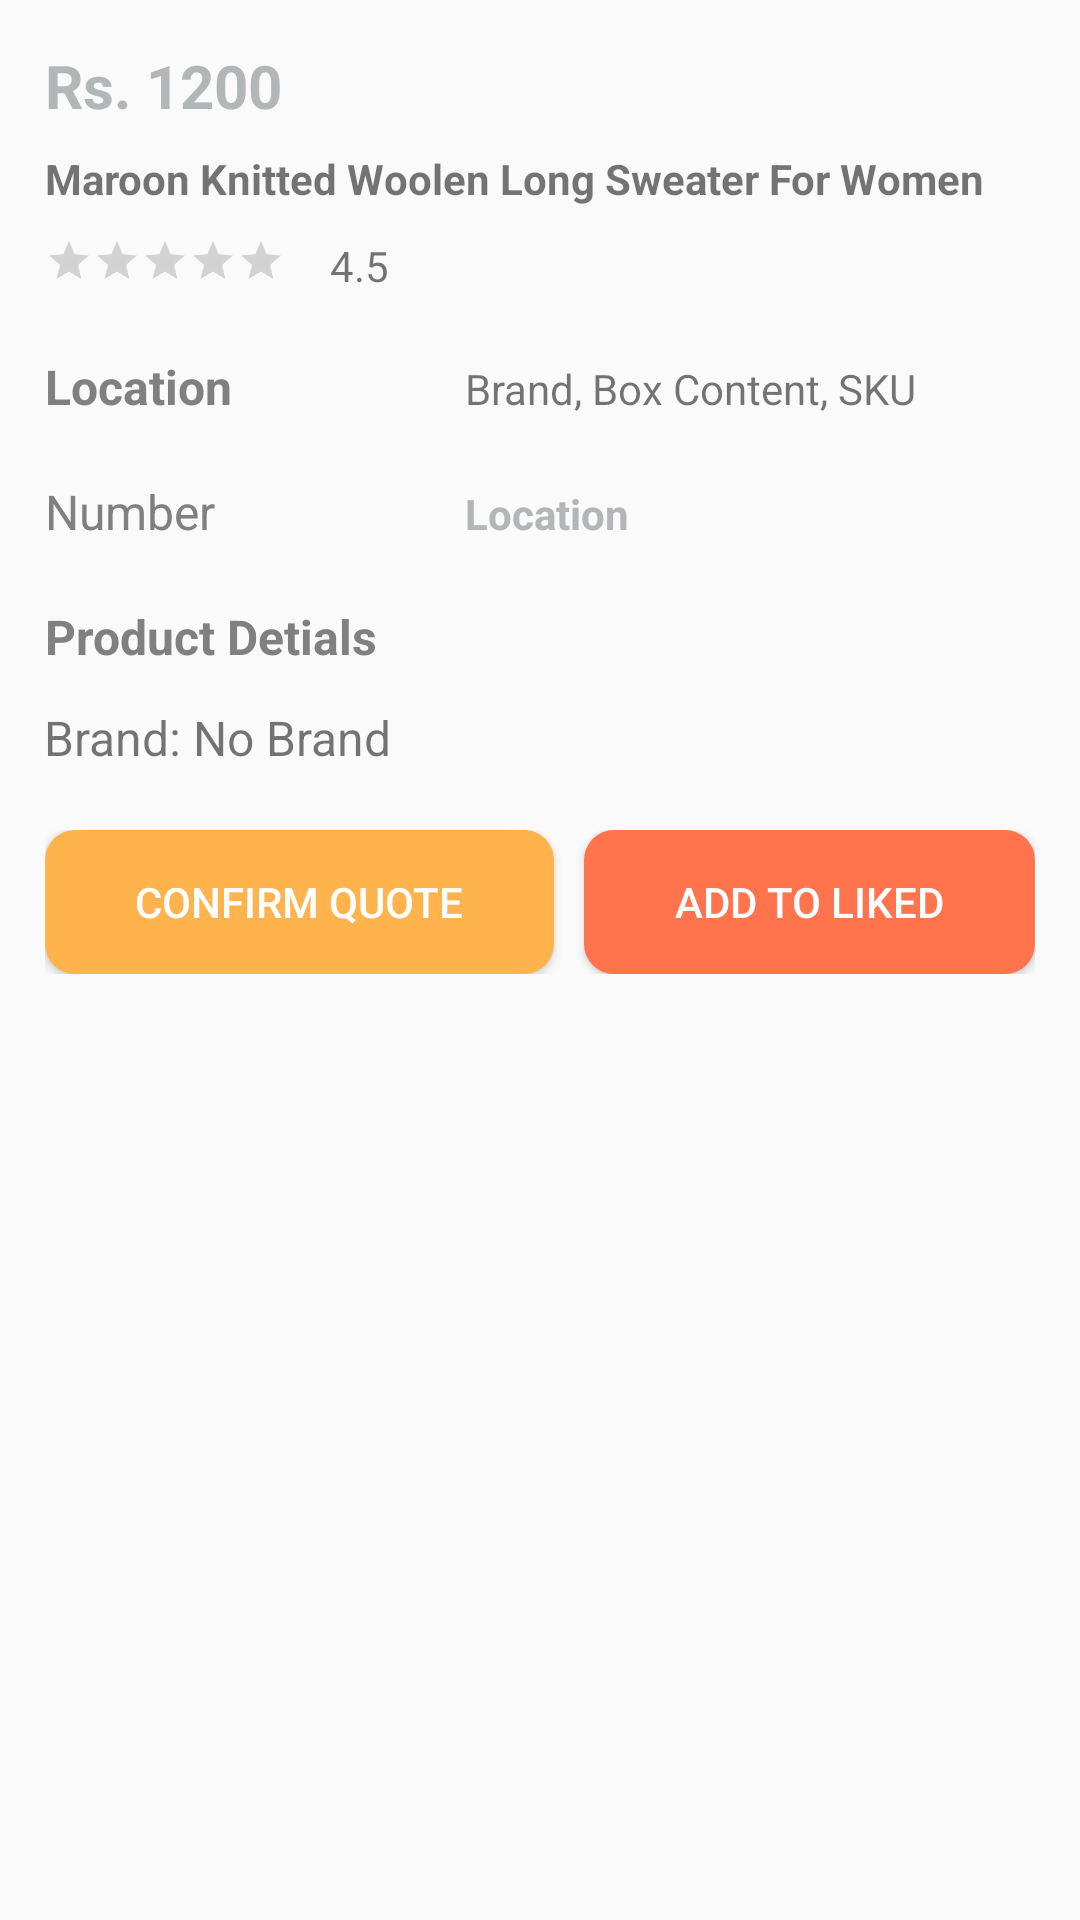

Layout XML and referenced resources for this Android screen:
<!-- AndroidManifest.xml: application theme AppTheme -->
<!-- res/layout/content_productdetail.xml -->
<?xml version="1.0" encoding="utf-8"?>
<androidx.core.widget.NestedScrollView xmlns:android="http://schemas.android.com/apk/res/android"
    xmlns:app="http://schemas.android.com/apk/res-auto"
    xmlns:tools="http://schemas.android.com/tools"
    android:layout_width="match_parent"
    android:layout_height="match_parent"
    app:layout_behavior="@string/appbar_scrolling_view_behavior"
    tools:context=".PropertyDetailActivity"
    android:background="#fafafa"
    tools:showIn="@layout/activity_property_detail">

    <androidx.core.widget.NestedScrollView
        android:layout_width="match_parent"
        android:layout_height="match_parent">


        <RelativeLayout
            android:layout_width="match_parent"
            android:layout_height="match_parent">

            <LinearLayout
                android:layout_width="match_parent"
                android:layout_height="wrap_content"
                android:padding="15dp"
                android:orientation="vertical">

                <LinearLayout
                    android:layout_width="match_parent"
                    android:layout_height="wrap_content"
                    android:orientation="vertical">

                    <TextView
                        android:id="@+id/tvdprice"
                        android:layout_width="match_parent"
                        android:layout_height="wrap_content"
                        android:text="Rs. 1200"
                        android:textColor="@color/colorPrimary"
                        android:textStyle="bold"
                        android:textSize="20dp"/>

                    <TextView
                        android:id="@+id/tvdname"
                        android:layout_width="match_parent"
                        android:layout_height="wrap_content"
                        android:text="Maroon Knitted Woolen Long Sweater For Women"
                        android:layout_marginTop="8dp"
                        android:layout_marginBottom="10dp"
                        android:textSize="14dp"
                        android:textStyle="bold"/>

                    <LinearLayout
                        android:layout_width="match_parent"
                        android:layout_height="wrap_content"
                        android:orientation="horizontal">

                        <RatingBar
                            android:id="@+id/rating"
                            android:layout_width="wrap_content"
                            android:layout_height="wrap_content"
                            android:saveEnabled="true"
                            style="?android:attr/ratingBarStyleSmall"
                            android:numStars="5"/>

                        <TextView
                            android:layout_width="wrap_content"
                            android:layout_height="wrap_content"
                            android:text="4.5"
                            android:paddingLeft="15dp"
                            android:textSize="14dp"/>

                    </LinearLayout>

                </LinearLayout>

                <LinearLayout
                    android:layout_width="match_parent"
                    android:layout_height="wrap_content"
                    android:layout_marginTop="20dp"
                    android:orientation="vertical">

                    <LinearLayout
                        android:layout_width="match_parent"
                        android:layout_height="wrap_content"
                        android:orientation="horizontal">

                        <TextView
                            android:layout_width="120dp"
                            android:layout_height="wrap_content"
                            android:text="Location"
                            android:textSize="16dp"
                            android:textStyle="bold"
                            android:textColor="#818080"/>

                        <TextView
                            android:id="@+id/tvlelocation"
                            android:layout_width="wrap_content"
                            android:layout_height="wrap_content"
                            android:text="Brand, Box Content, SKU"
                            android:paddingLeft="20dp"
                            android:layout_weight="1"
                            android:textSize="14dp"/>

                    </LinearLayout>

                </LinearLayout>

                <LinearLayout
                    android:layout_width="match_parent"
                    android:layout_height="wrap_content"
                    android:orientation="vertical"
                    android:layout_marginTop="20dp">

                    <LinearLayout
                        android:layout_width="match_parent"
                        android:layout_height="wrap_content"
                        android:orientation="horizontal">

                        <TextView
                            android:layout_width="120dp"
                            android:layout_height="wrap_content"
                            android:text="Number"
                            android:textSize="16dp"
                            android:textColor="#818080"/>

                        <TextView
                            android:id="@+id/tvprprice"
                            android:layout_width="wrap_content"
                            android:layout_height="wrap_content"
                            android:text="Location"
                            android:maxLines="1"
                            android:paddingLeft="20dp"
                            android:textStyle="bold"
                            android:layout_weight="1"
                            android:textColor="@color/colorPrimary"
                            android:textSize="14dp"/>

                    </LinearLayout>

                </LinearLayout>

                <LinearLayout
                    android:layout_width="match_parent"
                    android:layout_height="wrap_content"
                    android:orientation="vertical"
                    android:layout_marginTop="20dp">

                    <LinearLayout
                        android:layout_width="match_parent"
                        android:layout_height="wrap_content"
                        android:orientation="vertical">

                        <TextView
                            android:layout_width="match_parent"
                            android:layout_height="wrap_content"
                            android:text="Product Detials"
                            android:textSize="16dp"
                            android:textStyle="bold"
                            android:textColor="#818080"/>

                        <TextView
                            android:id="@+id/tvddesc"
                            android:layout_width="wrap_content"
                            android:layout_height="wrap_content"
                            android:text="Brand: No Brand"
                            android:paddingTop="12dp"
                            android:layout_weight="1"
                            android:drawableLeft="@drawable/bullet_style"
                            android:textSize="16dp"/>


                    </LinearLayout>

                </LinearLayout>

                <LinearLayout
                    android:layout_width="match_parent"
                    android:layout_height="wrap_content"
                    android:orientation="vertical">

                    <LinearLayout
                        android:layout_width="match_parent"
                        android:layout_height="wrap_content"
                        android:layout_marginTop="20dp"
                        android:orientation="horizontal">

                        <Button
                            android:layout_width="wrap_content"
                            android:layout_height="wrap_content"
                            android:layout_weight="1"
                            android:id="@+id/buyyy"
                            android:background="@drawable/buy_now_btn"
                            android:textColor="@color/white"
                            android:layout_marginRight="5dp"
                            android:text="Confirm Quote"/>

                        <Button
                            android:layout_width="wrap_content"
                            android:layout_height="wrap_content"
                            android:layout_weight="1"
                            android:background="@drawable/add_cart_btn"
                            android:textColor="@color/white"
                            android:layout_marginLeft="5dp"
                            android:id="@+id/cartnow"
                            android:text="Add to Liked"/>

                    </LinearLayout>

                </LinearLayout>

            </LinearLayout>

        </RelativeLayout>

    </androidx.core.widget.NestedScrollView>

</androidx.core.widget.NestedScrollView>
<!-- res/layout/activity_property_detail.xml (included above) -->
<?xml version="1.0" encoding="utf-8"?>
<androidx.coordinatorlayout.widget.CoordinatorLayout xmlns:android="http://schemas.android.com/apk/res/android"
    xmlns:app="http://schemas.android.com/apk/res-auto"
    xmlns:tools="http://schemas.android.com/tools"
    android:layout_width="match_parent"
    android:layout_height="match_parent"
    android:fitsSystemWindows="true"
    tools:context=".PropertyDetailActivity">
    <com.google.android.material.appbar.AppBarLayout
        android:id="@+id/app_bar"
        android:layout_width="match_parent"
        android:layout_height="@dimen/app_bar_height"
        android:fitsSystemWindows="true"
        android:theme="@style/AppTheme.AppBarOverlay">
        <com.google.android.material.appbar.CollapsingToolbarLayout
            android:id="@+id/toolbar_layout"
            android:layout_width="match_parent"
            android:layout_height="match_parent"
            android:fitsSystemWindows="true"
            app:contentScrim="?attr/colorPrimary"
            app:layout_scrollFlags="scroll|exitUntilCollapsed"
            app:toolbarId="@+id/toolbar">

            <androidx.appcompat.widget.Toolbar
                android:id="@+id/toolbar"
                android:layout_width="match_parent"
                android:layout_height="?attr/actionBarSize"
                app:layout_collapseMode="pin"
                app:popupTheme="@style/AppTheme.PopupOverlay" />

            <ImageView
                android:id="@+id/imgdis"
                android:layout_width="match_parent"
                android:layout_height="match_parent"
                android:scaleType="fitXY"/>

        </com.google.android.material.appbar.CollapsingToolbarLayout>
    </com.google.android.material.appbar.AppBarLayout>
    <include layout="@layout/content_productdetail" />
    <com.google.android.material.floatingactionbutton.FloatingActionButton
        android:id="@+id/fab"
        android:layout_width="wrap_content"
        android:layout_height="wrap_content"
        android:layout_margin="@dimen/fab_margin"
        app:layout_anchor="@id/app_bar"
        app:layout_anchorGravity="bottom|end"
        app:srcCompat="@drawable/ic_baseline_add_circle_outline_24"
        tools:ignore="VectorDrawableCompat" />
</androidx.coordinatorlayout.widget.CoordinatorLayout>
<!-- resources referenced by this layout -->
<resources>
  <color name="colorPrimary">#B3B6B7</color>
  <color name="white">#ffffff</color>
  <!-- drawable add_cart_btn (drawable) -->
  <?xml version="1.0" encoding="utf-8"?>
  <shape xmlns:android="http://schemas.android.com/apk/res/android"
      android:shape="rectangle" android:padding="10dp">
      
      <solid android:color="#ff734d"/>
      <corners android:radius="10dp"/>
  </shape>
  <!-- drawable bullet_style (drawable) -->
  <?xml version="1.0" encoding="utf-8"?>
  <shape xmlns:android="http://schemas.android.com/apk/res/android"
      android:innerRadius="0dp"
      android:shape="ring"
      android:thickness="5dp"
      android:useLevel="false">
  
      <solid android:color="@color/colorBlack" />
  
  </shape>
  <!-- drawable buy_now_btn (drawable) -->
  <?xml version="1.0" encoding="utf-8"?>
  <shape xmlns:android="http://schemas.android.com/apk/res/android"
      android:shape="rectangle" android:padding="10dp">
      
      <solid android:color="#ffb34d"/>
      <corners android:radius="10dp"/>
  </shape>
  <style name="AppTheme.AppBarOverlay" parent="ThemeOverlay.AppCompat.Dark.ActionBar" />
  <style name="AppTheme.PopupOverlay" parent="ThemeOverlay.AppCompat.Light" />
  <style name="AppTheme" parent="Theme.AppCompat.Light.DarkActionBar">
          
          <item name="colorPrimary">@color/colorPrimary</item>
          <item name="colorPrimaryDark">@color/colorPrimaryDark</item>
          <item name="colorAccent">@color/colorAccent</item>
      </style>
  <color name="colorBlack">#000000</color>
  <color name="colorPrimaryDark">#B3B6B7</color>
  <color name="colorAccent">#D81B60</color>
</resources>
